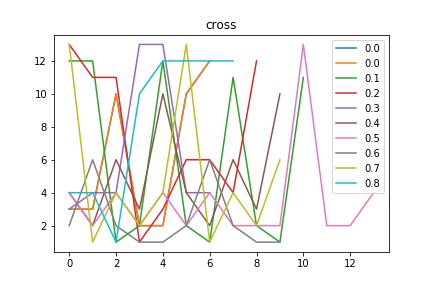

Values plotted in this chart, from the file beside it:
cross, Avg_max_fit, Gen, Dataset, CosDist, Hof
0.0, 109.0, 3, [6, 6, 6, 6], 1.0, [3, 3, 10, 2, 2, 10, 12]
0.1, 109.0, 3, [6, 6, 6, 6], 1.0, [12, 12, 1, 2, 12, 2, 1, 11, 2, 1, 11]
0.2, 109.0, 6, [6, 6, 6, 6], 0.4453, [13, 11, 11, 1, 3, 6, 6, 4, 12]
0.3, 109.0, 28, [6, 6, 6, 6], 1.0, [3, 4, 4, 13, 13, 4, 4]
0.4, 109.0, 39, [6, 6, 6, 6], 0.5528, [4, 2, 6, 3, 10, 4, 2, 6, 3, 10]
0.5, 109, 16, [6, 6, 6, 6], 1.0, [4, 2, 4, 2, 4, 2, 4, 2, 2, 2, 13, 2, 2,…
0.6, 109, 15, [6, 6, 6, 6], 0.6667, [2, 6, 2, 1, 1, 2, 6, 2, 1, 1]
0.7, 109, 6, [6, 6, 6, 6], 0.7868, [13, 1, 4, 2, 4, 13, 1, 4, 2, 6]
0.8, 108.9, 48, [6, 6, 6, 6], 1.0, [4, 4, 1, 10, 12, 12, 12, 12]
